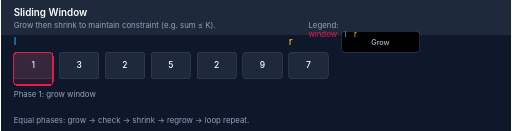
t = 0.00 s
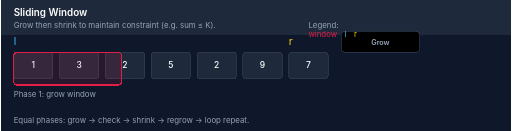
t = 1.20 s
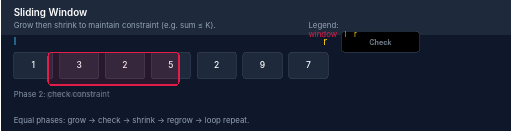
t = 2.80 s
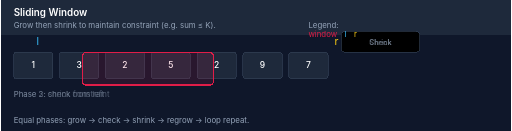
t = 4.00 s
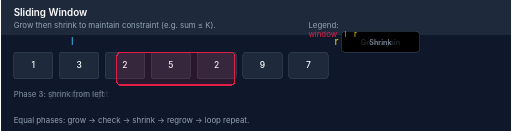
t = 5.20 s
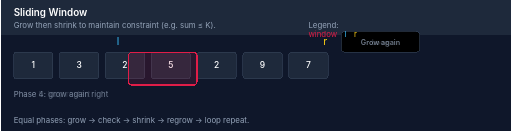
t = 6.80 s

The animated SVG that drew these frames (rendered in a browser with its animation timeline set to each time). Animation: 15 SMIL elements (animate=15); one cycle of 8.00 s, repeats indefinitely.

<svg xmlns="http://www.w3.org/2000/svg" viewBox="0 0 780 200" width="780" height="200" role="img" aria-labelledby="swTitle swDesc" aria-describedby="swLegend" shape-rendering="crispEdges">
  <title id="swTitle">Sliding Window</title>
  <desc id="swDesc">Grow window then shrink to restore constraint.</desc>
  <style>
    :root { --bg:#0f172a; --panel:#1e293b; --cell-border:#334155; --win:#e11d48; --text:#ffffff; --caption:#94a3b8; --expand:#facc15; --shrink:#38bdf8; --p1:#6366f1; --p2:#f472b6; --p3:#facc15; --p4:#10b981; --p5:#14b8a6; }
    text{font-family:Inter,Arial,sans-serif}
    .title{font-size:15px;font-weight:600;fill:var(--text)}
    .caption{font-size:12px;fill:var(--caption)}
    .cell{stroke:var(--cell-border);stroke-width:1.1;fill:var(--panel);rx:4}
    .val{font-size:13px;font-weight:500;fill:var(--text)}
    .step{font-size:11px;font-weight:600;fill:var(--caption)}
    @media (prefers-reduced-motion: reduce){ .anim{display:none} .fallback{display:block} }
    .fallback{display:none}
  </style>
  <rect x="0" y="0" width="780" height="200" fill="var(--bg)" />
  <rect x="0" y="0" width="780" height="54" fill="#1e293b" />
  <text x="20" y="24" class="title">Sliding Window</text>
  <text x="20" y="42" class="caption" id="swLegend">Grow then shrink to maintain constraint (e.g. sum ≤ K).</text>
  <g transform="translate(20,80)">
    <!-- Cells -->
    <rect class="cell" x="0" y="0" width="60" height="40"/>
    <rect class="cell" x="70" y="0" width="60" height="40"/>
    <rect class="cell" x="140" y="0" width="60" height="40"/>
    <rect class="cell" x="210" y="0" width="60" height="40"/>
    <rect class="cell" x="280" y="0" width="60" height="40"/>
    <rect class="cell" x="350" y="0" width="60" height="40"/>
    <rect class="cell" x="420" y="0" width="60" height="40"/>
    <!-- Values -->
    <text class="val" x="30" y="24" text-anchor="middle">1</text>
    <text class="val" x="100" y="24" text-anchor="middle">3</text>
    <text class="val" x="170" y="24" text-anchor="middle">2</text>
    <text class="val" x="240" y="24" text-anchor="middle">5</text>
    <text class="val" x="310" y="24" text-anchor="middle">2</text>
    <text class="val" x="380" y="24" text-anchor="middle">9</text>
    <text class="val" x="450" y="24" text-anchor="middle">7</text>
    <!-- Window box animated via x & width with equal phase spacing -->
    <rect id="win" class="anim" x="0" y="0" width="60" height="50" rx="6" stroke="var(--win)" stroke-width="2" fill="rgba(225,29,72,0.12)">
      <animate attributeName="x" dur="8s" repeatCount="indefinite" values="0;0;70;140;210;70" keyTimes="0;0.2;0.4;0.6;0.8;1"/>
      <animate attributeName="width" dur="8s" repeatCount="indefinite" values="60;200;200;200;120;60" keyTimes="0;0.2;0.4;0.6;0.8;1"/>
    </rect>
    <!-- l pointer moves right when shrinking -->
    <text id="lptr" class="anim" x="0" y="-12" fill="var(--shrink)">l
      <animate attributeName="x" dur="8s" repeatCount="indefinite" values="0;0;0;70;140;210" keyTimes="0;0.2;0.4;0.6;0.8;1"/>
    </text>
    <!-- r pointer advances then retreats -->
    <text id="rptr" class="anim" x="420" y="-12" fill="var(--expand)">r
      <animate attributeName="x" dur="8s" repeatCount="indefinite" values="420;420;490;490;490;420" keyTimes="0;0.2;0.4;0.6;0.8;1"/>
    </text>
    <!-- Step counter -->
    <rect id="phaseBox" class="anim" x="500" y="-32" width="120" height="32" rx="6" fill="var(--p1)" stroke="var(--cell-border)">
      <animate attributeName="fill" dur="8s" repeatCount="indefinite" values="var(--p1);var(--p1);var(--p2);var(--p3);var(--p4);var(--p5)" keyTimes="0;0.2;0.4;0.6;0.8;1"/>
    </rect>
    <text x="560" y="-12" text-anchor="middle" class="step anim">Grow
      <animate attributeName="opacity" dur="8s" repeatCount="indefinite" values="1;1;0;0;0;0" keyTimes="0;0.2;0.4;0.6;0.8;1"/>
    </text>
    <text x="560" y="-12" text-anchor="middle" class="step anim" opacity="0">Check
      <animate attributeName="opacity" dur="8s" repeatCount="indefinite" values="0;0;1;0;0;0" keyTimes="0;0.2;0.4;0.6;0.8;1"/>
    </text>
    <text x="560" y="-12" text-anchor="middle" class="step anim" opacity="0">Shrink
      <animate attributeName="opacity" dur="8s" repeatCount="indefinite" values="0;0;0;1;0;0" keyTimes="0;0.2;0.4;0.6;0.8;1"/>
    </text>
    <text x="560" y="-12" text-anchor="middle" class="step anim" opacity="0">Grow again
      <animate attributeName="opacity" dur="8s" repeatCount="indefinite" values="0;0;0;0;1;0" keyTimes="0;0.2;0.4;0.6;0.8;1"/>
    </text>
    <text x="560" y="-12" text-anchor="middle" class="step anim" opacity="0">Loop
      <animate attributeName="opacity" dur="8s" repeatCount="indefinite" values="0;0;0;0;0;1" keyTimes="0;0.2;0.4;0.6;0.8;1"/>
    </text>
    <!-- Recognition labels -->
    <text x="0" y="68" class="caption anim" opacity="1">Phase 1: grow window
      <animate attributeName="opacity" dur="8s" repeatCount="indefinite" values="1;1;0;0;0;0" keyTimes="0;0.2;0.4;0.6;0.8;1"/>
    </text>
    <text x="0" y="68" class="caption anim" opacity="0">Phase 2: check constraint
      <animate attributeName="opacity" dur="8s" repeatCount="indefinite" values="0;0;1;0;0;0" keyTimes="0;0.2;0.4;0.6;0.8;1"/>
    </text>
    <text x="0" y="68" class="caption anim" opacity="0">Phase 3: shrink from left
      <animate attributeName="opacity" dur="8s" repeatCount="indefinite" values="0;0;0;1;0;0" keyTimes="0;0.2;0.4;0.6;0.8;1"/>
    </text>
    <text x="0" y="68" class="caption anim" opacity="0">Phase 4: grow again right
      <animate attributeName="opacity" dur="8s" repeatCount="indefinite" values="0;0;0;0;1;0" keyTimes="0;0.2;0.4;0.6;0.8;1"/>
    </text>
    <text x="0" y="68" class="caption anim" opacity="0">Phase 5: loop restart
      <animate attributeName="opacity" dur="8s" repeatCount="indefinite" values="0;0;0;0;0;1" keyTimes="0;0.2;0.4;0.6;0.8;1"/>
    </text>
  </g>
  <!-- Legend -->
  <text x="470" y="42" class="caption" id="swLegend">
    <tspan x="470" dy="0">Legend:</tspan>
    <tspan x="470" dy="14" fill="#e11d48">window</tspan>
    <tspan dx="8" fill="#38bdf8">l</tspan>
    <tspan dx="8" fill="#facc15">r</tspan>
  </text>
  <!-- Reduced motion fallback (final shrunken state) -->
  <g class="fallback" transform="translate(20,80)">
    <rect class="cell" x="0" y="0" width="60" height="40"/>
    <rect class="cell" x="70" y="0" width="60" height="40"/>
    <rect class="cell" x="140" y="0" width="60" height="40"/>
    <rect class="cell" x="210" y="0" width="60" height="40"/>
    <rect class="cell" x="280" y="0" width="60" height="40"/>
    <rect class="cell" x="350" y="0" width="60" height="40"/>
    <rect class="cell" x="420" y="0" width="60" height="40"/>
    <text class="val" x="30" y="24" text-anchor="middle">1</text>
    <text class="val" x="100" y="24" text-anchor="middle">3</text>
    <text class="val" x="170" y="24" text-anchor="middle">2</text>
    <text class="val" x="240" y="24" text-anchor="middle">5</text>
    <text class="val" x="310" y="24" text-anchor="middle">2</text>
    <text class="val" x="380" y="24" text-anchor="middle">9</text>
    <text class="val" x="450" y="24" text-anchor="middle">7</text>
    <rect x="70" y="0" width="120" height="50" rx="6" stroke="var(--win)" stroke-width="2" fill="rgba(225,29,72,0.12)" />
    <text x="70" y="-12" class="step" fill="var(--shrink)">l</text>
    <text x="190" y="-12" class="step" fill="var(--expand)">r</text>
  </g>
  <text x="20" y="188" class="caption">Equal phases: grow → check → shrink → regrow → loop repeat.</text>
</svg>
